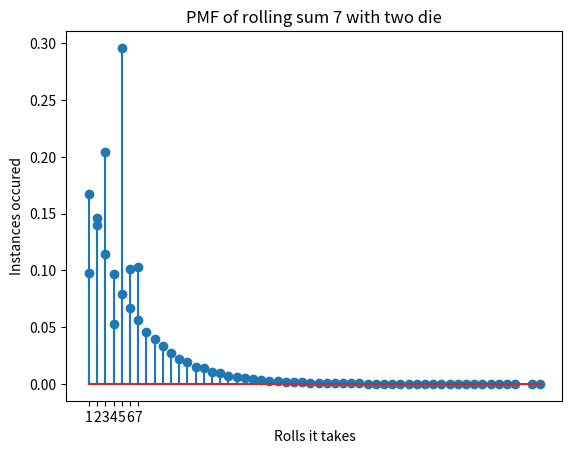

Here is the Python script that generated this plot:
import numpy as np
import matplotlib
import matplotlib.pyplot as plt
import random

def prob1(p):
    N = 10000
    n = np.size(p)
    s = np.zeros((N,1))
    cs = np.cumsum(p)
    cp = np.append(0,cs)
    for i in range(0,N):
        r = random.random()
        for j in range(0,n):
            if r>cp[j] and r<=cp[j+1]:
                    d=j+1
        s[i] = d

    #Plotting
    b = range(1, n + 2)
    sb = np.size(b)
    h1, bin_edges = np.histogram(s, bins=b)
    b1 = bin_edges[0:sb - 1]
    prob = h1 / N
    plt.stem(b1, prob)
    plt.title('PMF of n-sided die')
    plt.xlabel('Number on the face of the die')
    plt.ylabel('Probability')
    plt.xticks(b1)
    plt.show()

#Helper method for problem 2; returns the number of attempts to roll a 7 with two dice
def numOfRolls():
    sum = 0
    iter = 1
    while(sum != 7):
        d1 = random.randint(1,6)
        d2 = random.randint(1,6)
        sum = d1 + d2
        iter += 1
    iter -= 1
    return iter

def prob2(N):
    results = [numOfRolls() for i in range(N)]
    numOfAttempts = sorted(set(results))
    instances = [results.count(j)/N for j in numOfAttempts]

    #Plotting
    plt.stem(numOfAttempts, instances)
    #plt.xlim(right=30)
    plt.title('PMF of rolling sum 7 with two die')
    plt.xlabel('Rolls it takes')
    plt.ylabel('Instances occured')
    plt.show()

#Helper method for problem 3; returns a value of 1 if tossed 50 heads out of 100 flips
def tossCoins():
    #Treating 0 as tails and 1 as heads, 50 heads would represent the integer 50
    if sum(np.random.randint(0,2,100)) == 50:
        return 1
    else:
        return 0

def prob3(N):
    total = 0
    for i in range(N):
        total += tossCoins()
    p = total/N
    print("P = ", p)


def experiment(p,N):
    n=np.size(p)
    s=np.zeros((N,1))
    for i in range(0,N):
        d=prob1(p)
        s[i]=d

def main():
    p = np.array([0.10, 0.15, 0.20, 0.05, 0.30, 0.10, 0.10])
    N=10000
    prob1(p)
    prob2(100000)#With N = 100000
    prob3(100000)#With N = 100000

main()